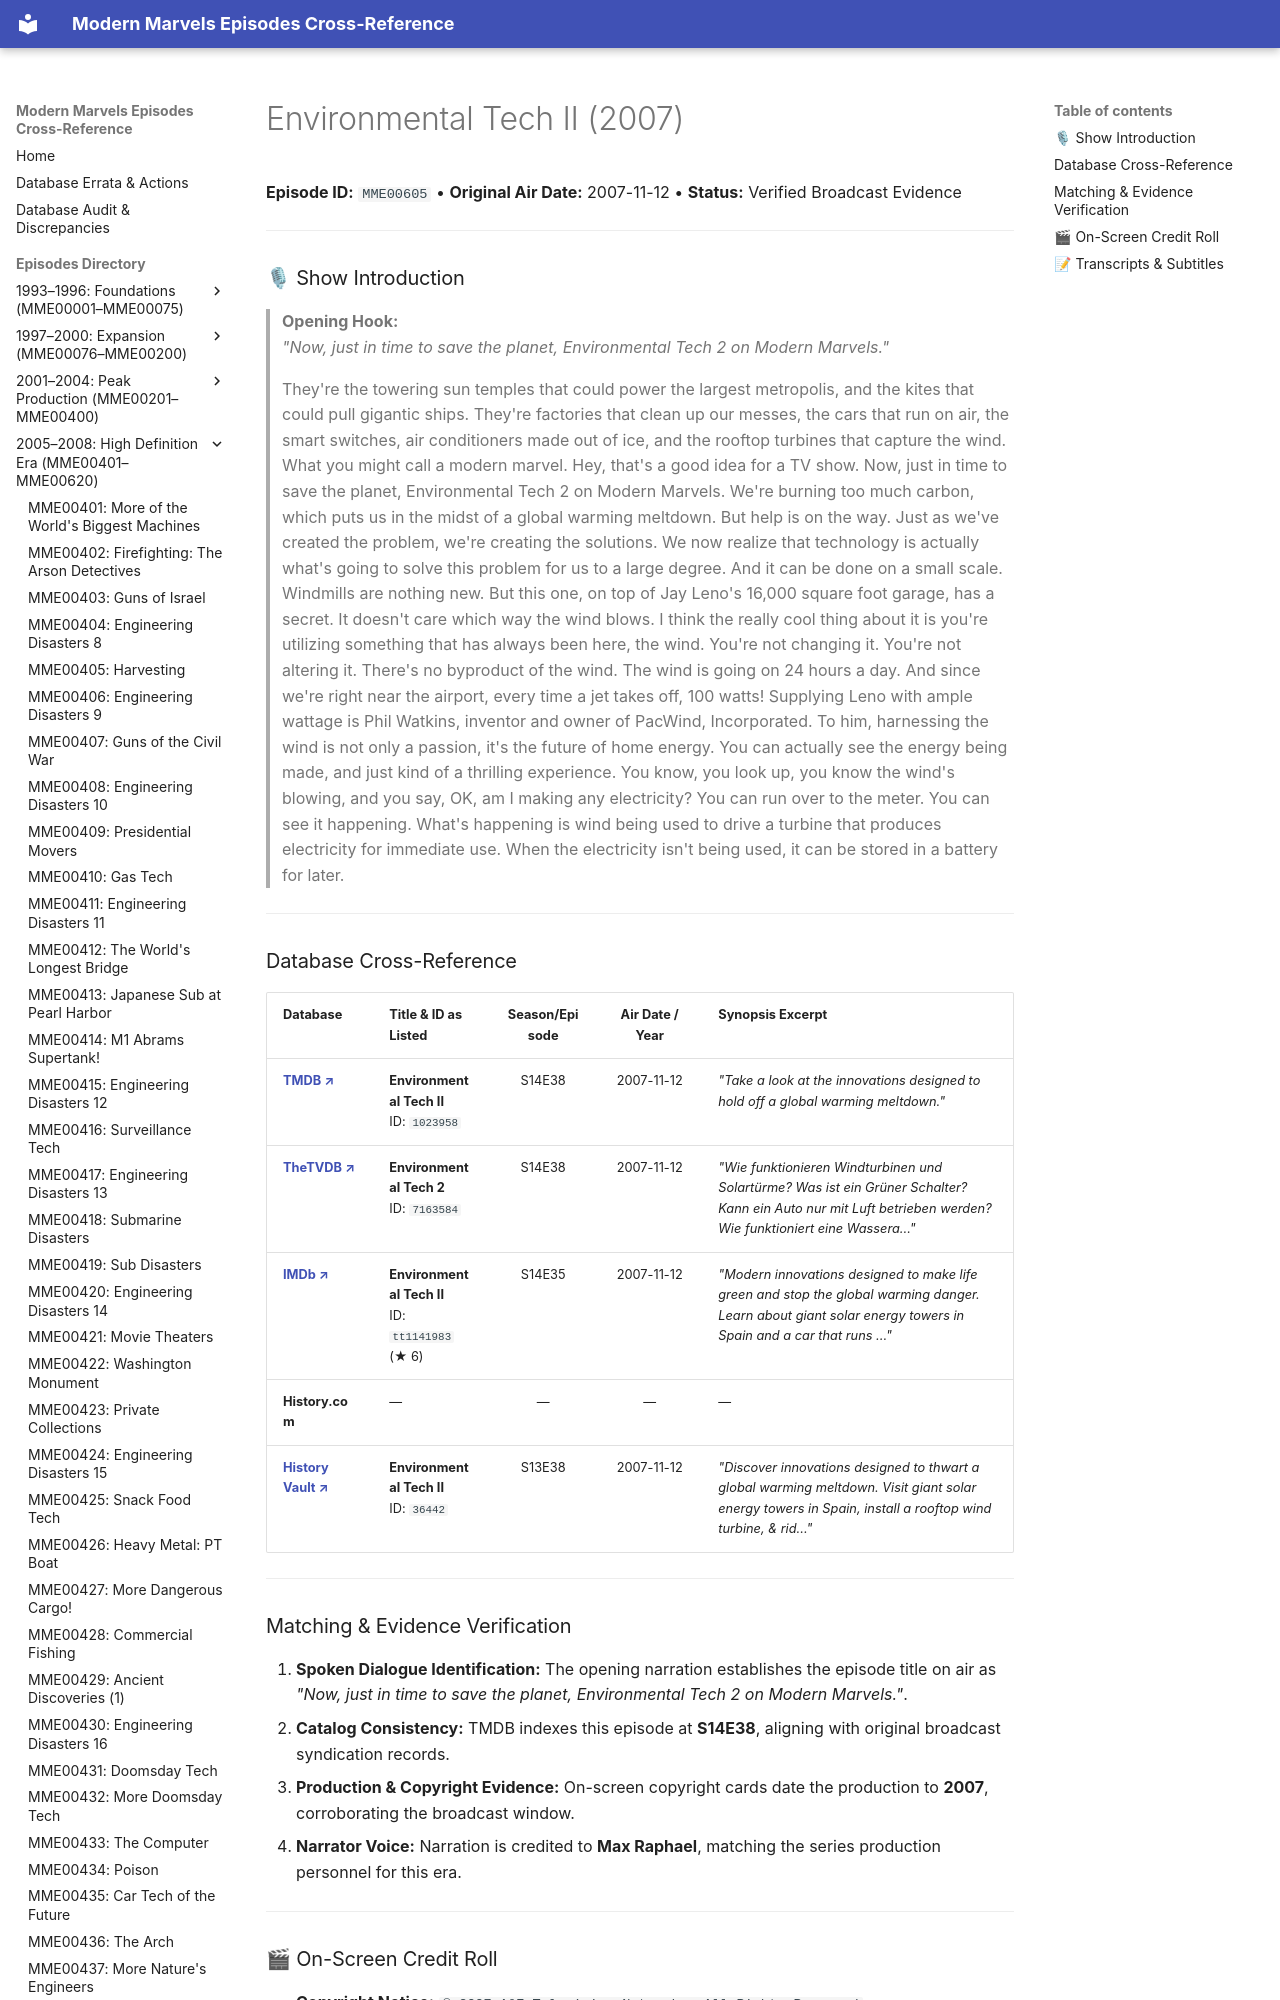

repository: ModernMarvelsFan/ModernMarvels · page: episodes/MME00605/index.html · generator: mkdocs

# Environmental Tech II (2007)

**Episode ID:** `MME00605` • **Original Air Date:** 2007-11-12 • **Status:** Verified Broadcast Evidence

---

### 🎙 Show Introduction

> **Opening Hook:**  
> *"Now, just in time to save the planet, Environmental Tech 2 on Modern Marvels."*
